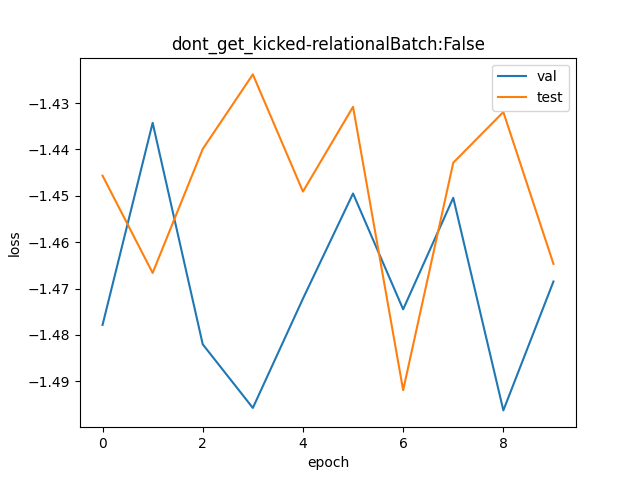

The file beside this chart, header and first rows:
val, test
0.2281, 0.2356
0.2383, 0.2307
0.2272, 0.237
0.2241, 0.2408
0.2294, 0.2348
0.2347, 0.2391
0.2289, 0.2249
0.2345, 0.2363
0.224, 0.2388
0.2303, 0.2312
